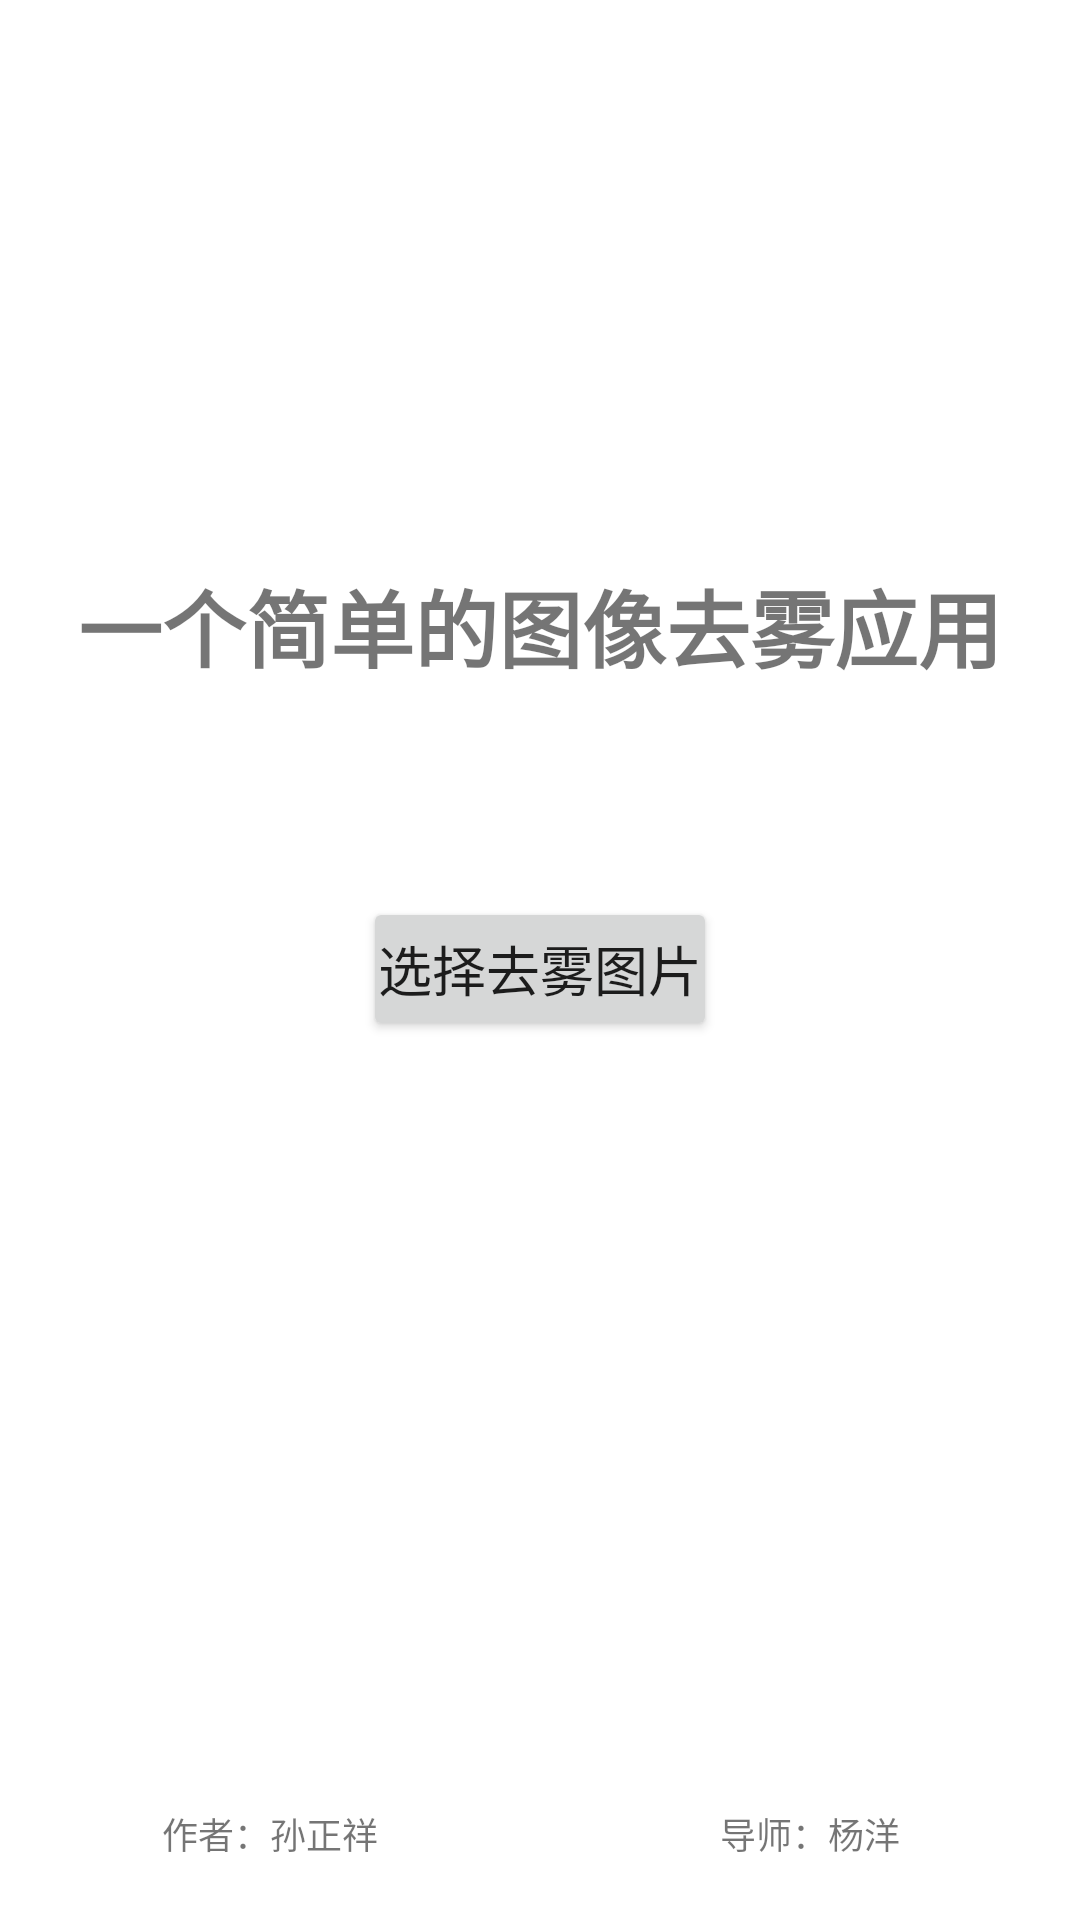

The Android layout XML behind this screen, and the referenced resources:
<!-- AndroidManifest.xml: application theme AppTheme -->
<!-- res/layout/activity_selectimage_layout.xml -->
<?xml version="1.0" encoding="utf-8"?>
<LinearLayout xmlns:android="http://schemas.android.com/apk/res/android"
    android:layout_width="match_parent"
    android:layout_height="match_parent"
    android:orientation="vertical">

    <ImageView
        android:layout_width="150dp"
        android:layout_height="150dp"
        android:layout_gravity="center_horizontal"
        android:layout_marginTop="20dp"
        android:src="@drawable/ujs" />

    <TextView
        android:layout_width="wrap_content"
        android:layout_height="wrap_content"
        android:layout_gravity="center_horizontal"
        android:layout_marginTop="18dp"
        android:text="一个简单的图像去雾应用"
        android:textSize="28sp"
        android:textStyle="bold" />

    <Button
        android:id="@+id/btn_select_image"
        android:layout_width="wrap_content"
        android:layout_height="wrap_content"
        android:padding="5dp"
        android:layout_gravity="center_horizontal"
        android:layout_marginTop="70dp"
        android:text="选择去雾图片"
        android:textSize="18sp" />

    <LinearLayout
        android:layout_width="match_parent"
        android:layout_height="match_parent"
        android:gravity="bottom"
        android:layout_marginBottom="20dp">

        <TextView
            android:layout_width="0dp"
            android:layout_height="wrap_content"
            android:layout_weight="1"
            android:text="作者：孙正祥"
            android:textSize="12sp"
            android:gravity="center_horizontal"/>

        <TextView
            android:layout_width="0dp"
            android:layout_height="wrap_content"
            android:layout_weight="1"
            android:text="导师：杨洋"
            android:textSize="12sp"
            android:gravity="center_horizontal"/>

    </LinearLayout>


</LinearLayout>
<!-- resources referenced by this layout -->
<resources>
  <style name="AppTheme" parent="Theme.AppCompat.Light.NoActionBar">
          
          <item name="colorPrimary">@color/colorAppTheme</item>
          
          <item name="colorPrimaryDark">@color/colorAppTheme</item>
          <item name="colorAccent">@color/colorAccent</item>
          <item name="android:windowBackground">@color/colorAppTheme</item>
      </style>
  <!-- not gathered from this repository: default colours our renderer supplied (Android Studio template values) -->
  <color name="colorAccent">#FF03DAC5</color>
</resources>
